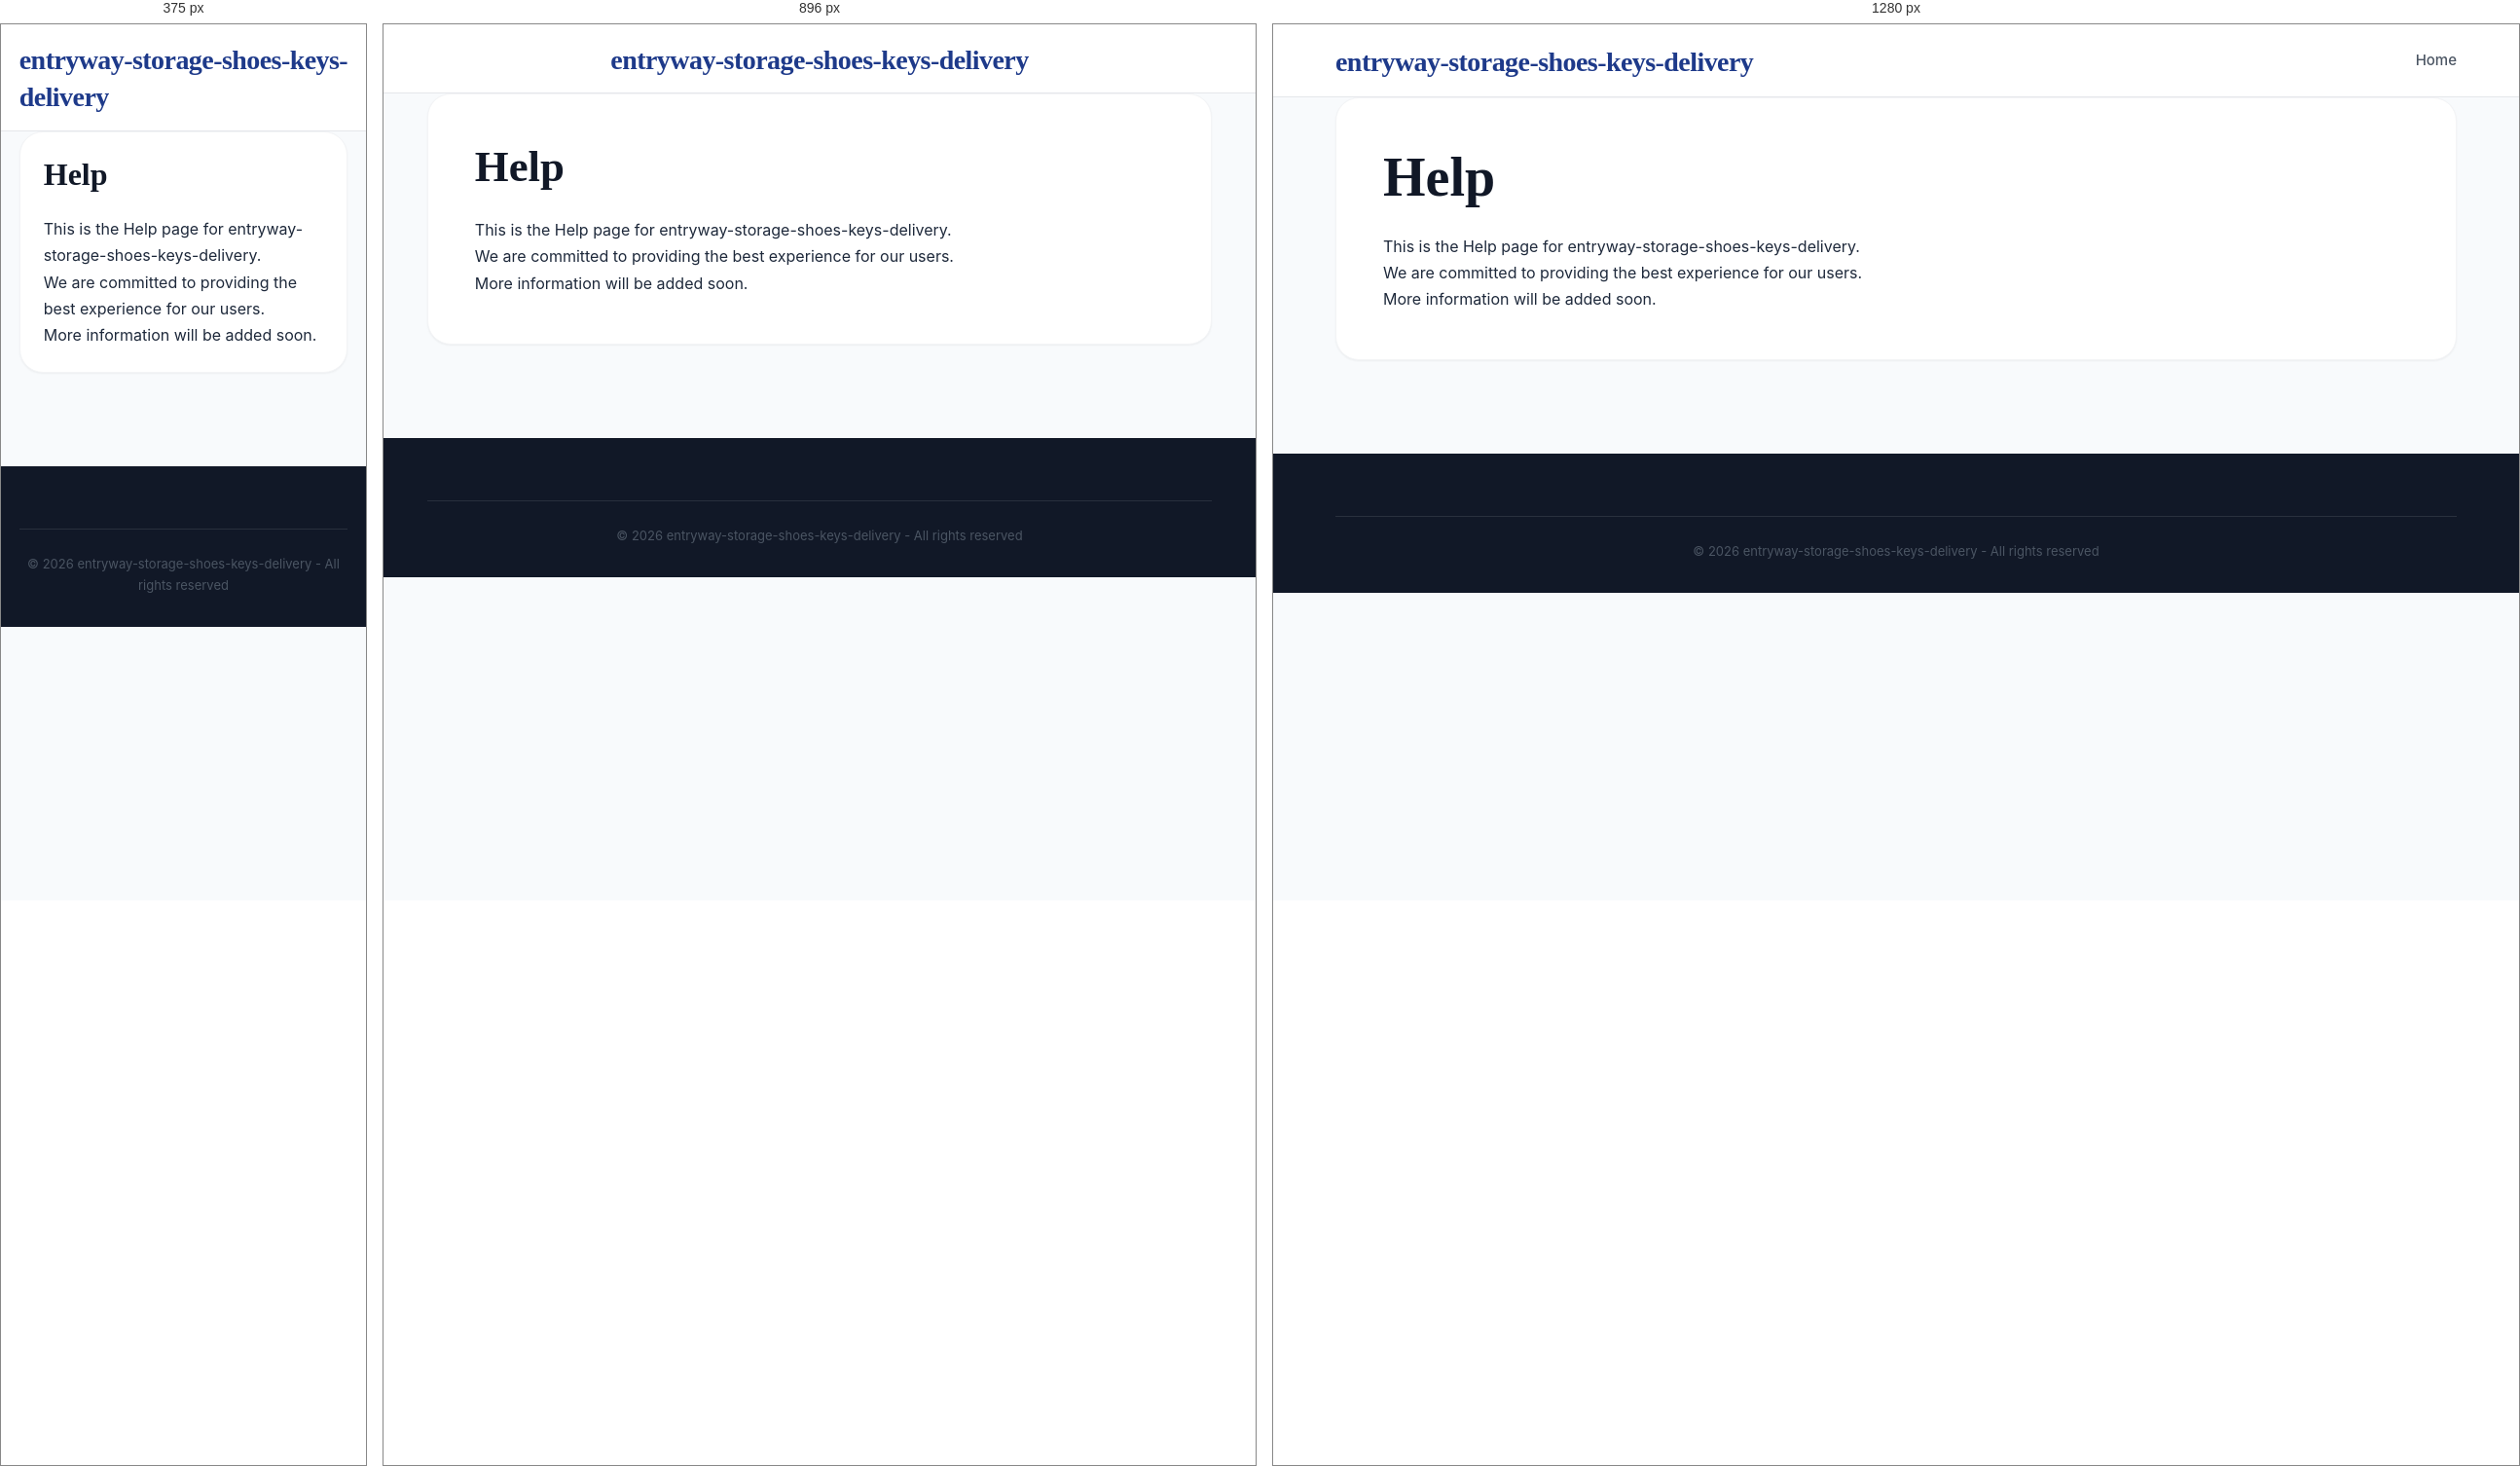
Rendered at 375 px, 896 px and 1280 px, left to right.

<!-- file: help.html -->
<!DOCTYPE html>
<html lang="en">
<head>
    <meta charset="UTF-8">
    <meta name="viewport" content="width=device-width, initial-scale=1.0">
    <title>Help - entryway-storage-shoes-keys-delivery</title>
    <meta name="description" content="Information about Help">
    <link rel="stylesheet" href="css/style.css">
</head>
<body>
    <header class="header">
        <div class="container">
            <div class="header-content">
                <h1 class="logo"><a href="index.html">entryway-storage-shoes-keys-delivery</a></h1>
                <nav class="nav">
                    <a href="index.html" class="nav-link">Home</a>
                </nav>
            </div>
        </div>
    </header>

    <main class="main">
        <div class="container">
            <div class="article-full">
                <h1>Help</h1>
                <div class="legal-content">
                    <p>This is the Help page for entryway-storage-shoes-keys-delivery.</p>
                    <p>We are committed to providing the best experience for our users.</p>
                    <p>More information will be added soon.</p>
                </div>
            </div>
        </div>
    </main>

    <footer class="footer">
        <div class="container">
            <div class="footer-bottom">
                <p>&copy; 2026 entryway-storage-shoes-keys-delivery - All rights reserved</p>
            </div>
        </div>
    </footer>
</body>
</html>

/* @media block from style.css */
@media (max-width: 1024px) {
    .mobile-menu-toggle {
        display: flex;
    }

    .nav {
        display: none;
        position: absolute;
        top: 100%;
        left: 0;
        width: 100%;
        background: var(--white);
        flex-direction: column;
        padding: 1rem 0;
        box-shadow: var(--shadow-lg);
        border-top: 1px solid var(--gray-100);
        z-index: 1000;
        gap: 0;
    }

    .nav.active {
        display: flex;
    }

    .nav-link {
        width: 100%;
        padding: 1rem 2rem;
        border-bottom: 1px solid var(--gray-50);
    }

    .nav-dropdown {
        width: 100%;
    }

    .dropdown-content {
        position: static;
        display: block;
        box-shadow: none;
        border: none;
        padding: 0;
        background: var(--gray-50);
    }

    .dropdown-content a {
        padding: 1rem 3rem;
    }

    .content-and-sidebar {
        flex-direction: column;
    }
    .main-content, .sidebar {
        flex: 0 0 100%;
    }
    .header-content {
        flex-direction: column;
        gap: 1rem;
    }
}

/* @media block from style.css */
@media (max-width: 768px) {
    .article-grid {
        grid-template-columns: 1fr !important;
    }
    .article-full {
        padding: 1.5rem;
    }
    .nav {
        overflow-x: auto;
        width: 100%;
        justify-content: flex-start;
        padding-bottom: 0.5rem;
    }
}